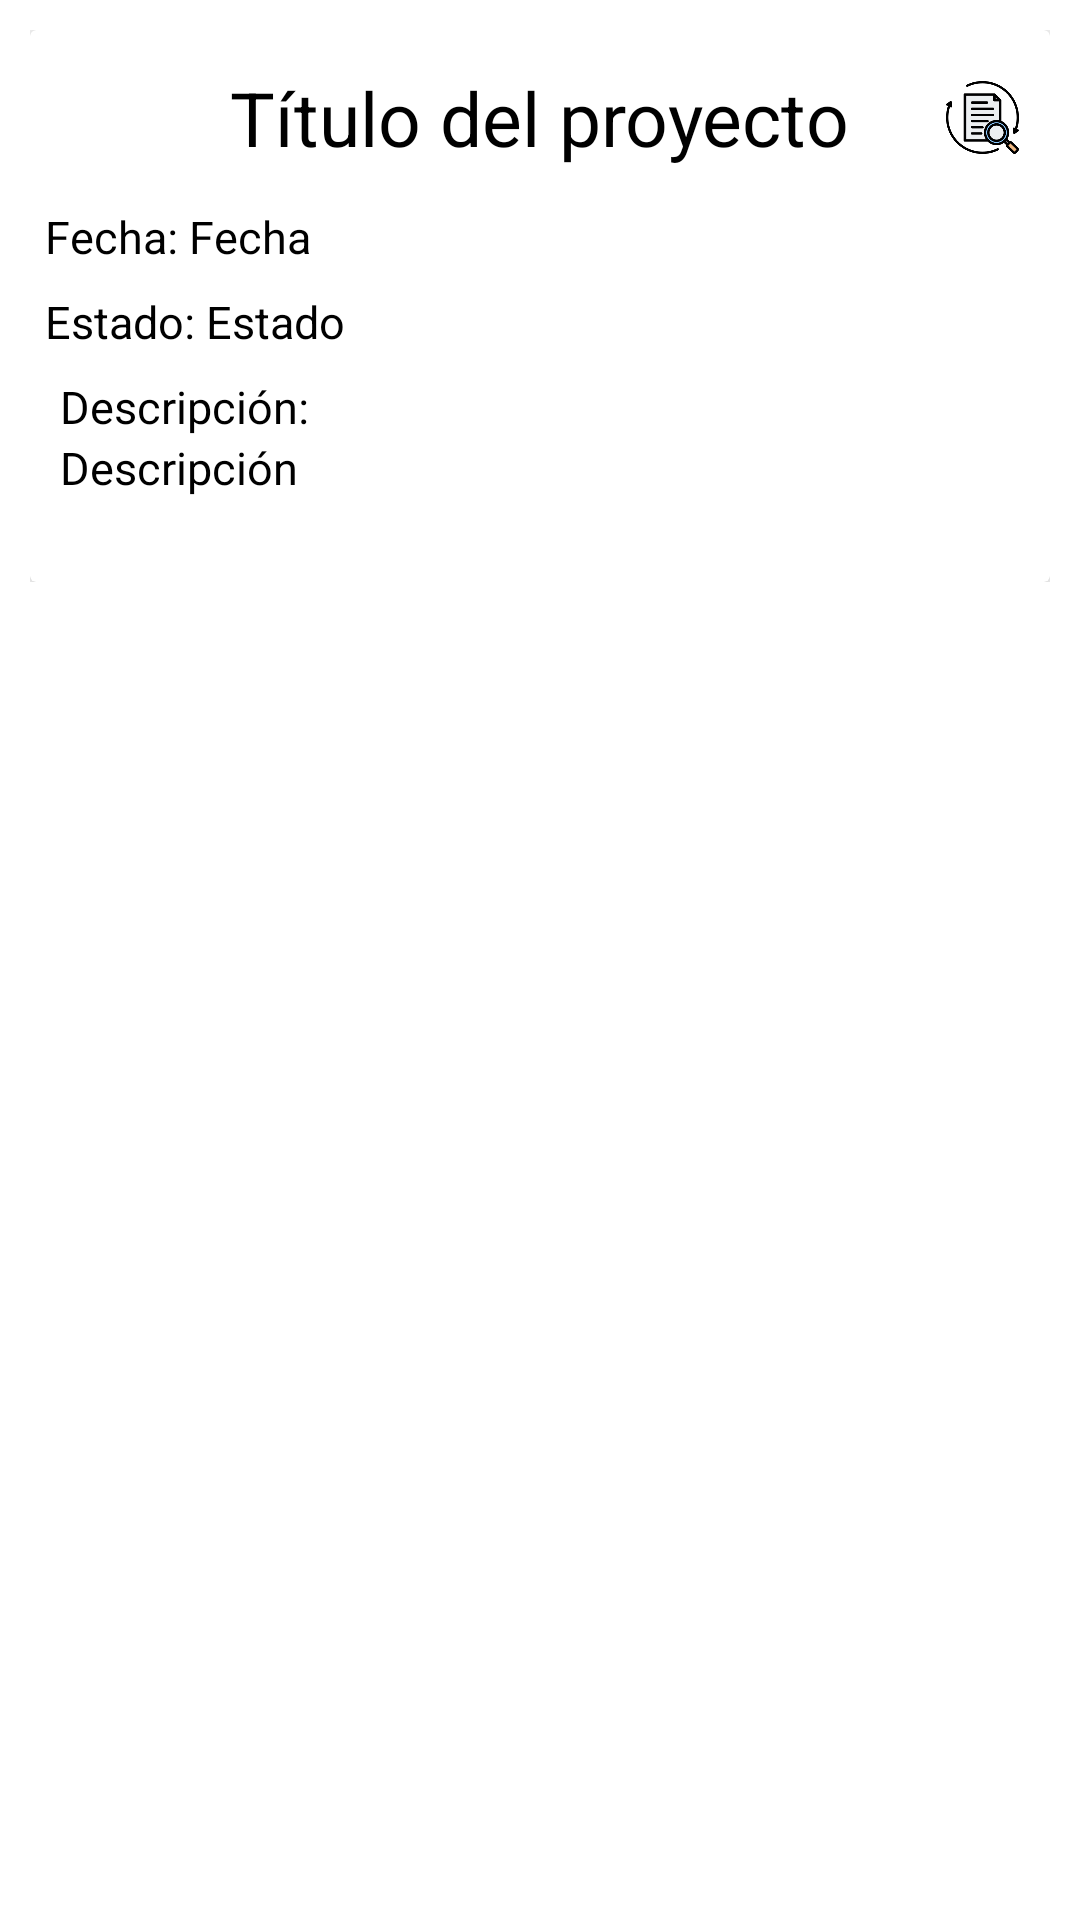

Layout XML and referenced resources for this Android screen:
<!-- AndroidManifest.xml: application theme Theme.AgroemNew -->
<!-- res/layout/activity_informacion_proyecto.xml -->
<?xml version="1.0" encoding="utf-8"?>
<ScrollView xmlns:android="http://schemas.android.com/apk/res/android"
    xmlns:app="http://schemas.android.com/apk/res-auto"
    xmlns:tools="http://schemas.android.com/tools"
    android:layout_width="match_parent"
    android:layout_height="match_parent"
    tools:context=".InformacionProyecto">

    <LinearLayout
        android:id="@+id/main"
        android:layout_width="match_parent"
        android:layout_height="wrap_content"
        android:orientation="vertical"
        android:padding="10dp">

        
        <androidx.cardview.widget.CardView
            android:layout_width="match_parent"
            android:layout_height="wrap_content"
            android:padding="10dp"
            app:cardElevation="5dp"
            >

            
            <LinearLayout
                android:layout_width="match_parent"
                android:layout_height="wrap_content"
                android:orientation="vertical">

                
                <RelativeLayout
                    android:layout_width="match_parent"
                    android:layout_height="wrap_content">

                    
                    <TextView
                        android:id="@+id/tituloTextView"
                        android:textSize="25sp"
                        android:layout_marginTop="15dp"
                        android:layout_marginBottom="10dp"
                        android:text="Título del proyecto"
                        android:layout_centerInParent="true"
                        android:textColor="@color/black"
                        android:layout_width="wrap_content"
                        android:layout_height="wrap_content"/>

                    
                    <ImageButton
                        android:id="@+id/revisionesButton"
                        android:layout_width="25dp"
                        android:layout_height="25dp"
                        android:background="@android:color/transparent"
                        android:scaleType="fitCenter"
                        android:src="@drawable/revisiones"
                        android:layout_alignParentEnd="true"
                        android:layout_centerVertical="true"
                        android:layout_marginEnd="10dp"/>
                </RelativeLayout>

                
                <LinearLayout
                    android:layout_width="match_parent"
                    android:layout_height="wrap_content"
                    android:orientation="horizontal"
                    android:layout_marginBottom="8dp">

                    <TextView
                        android:layout_width="wrap_content"
                        android:layout_height="wrap_content"
                        android:textColor="@color/black"
                        android:textSize="15sp"
                        android:layout_marginLeft="5dp"
                        android:text="Fecha: "/>

                    <TextView
                        android:id="@+id/fechaTextView"
                        android:textSize="15sp"
                        android:textColor="@color/black"
                        android:text="Fecha"
                        android:layout_width="wrap_content"
                        android:layout_height="wrap_content"/>
                </LinearLayout>

                
                <LinearLayout
                    android:layout_width="match_parent"
                    android:layout_height="wrap_content"
                    android:orientation="horizontal"
                    android:layout_marginBottom="8dp">

                    <TextView
                        android:layout_width="wrap_content"
                        android:layout_height="wrap_content"
                        android:text="Estado: "
                        android:layout_marginLeft="5dp"
                        android:textColor="@color/black"
                        android:textSize="15sp"/>

                    <TextView
                        android:id="@+id/estadoTextView"
                        android:textSize="15sp"
                        android:text="Estado"

                        android:textColor="@color/black"
                        android:layout_width="wrap_content"
                        android:layout_height="wrap_content"/>
                </LinearLayout>

                
                <LinearLayout
                    android:layout_width="match_parent"
                    android:layout_height="wrap_content"
                    android:layout_marginLeft="5dp"
                    android:orientation="vertical"
                    android:layout_marginBottom="8dp">

                    <TextView
                        android:layout_width="wrap_content"
                        android:layout_height="wrap_content"
                        android:text="Descripción: "
                        android:layout_marginLeft="5dp"
                        android:textColor="@color/black"
                        android:textSize="15sp"/>

                    <TextView
                        android:id="@+id/descripcioTextView"
                        android:textSize="15sp"
                        android:text="Descripción"
                        android:layout_marginLeft="5dp"
                        android:textColor="@color/black"
                        android:layout_width="wrap_content"
                        android:layout_height="wrap_content"/>
                </LinearLayout>

                
                <androidx.recyclerview.widget.RecyclerView
                    android:id="@+id/seccionesRecyclerView"
                    android:layout_width="match_parent"
                    android:layout_height="wrap_content"
                    android:layout_marginLeft="5dp"
                    android:layout_marginBottom="20dp"/>
            </LinearLayout>
        </androidx.cardview.widget.CardView>

    </LinearLayout>
</ScrollView>
<!-- resources referenced by this layout -->
<resources>
  <color name="black">#FF000000</color>
  <!-- drawable revisiones: png bitmap (drawable, 12749 bytes) -->
  <style name="Theme.AgroemNew" parent="Theme.MaterialComponents.DayNight.DarkActionBar">
          
          <item name="colorPrimary">@color/purple_500</item>
          <item name="colorPrimaryVariant">@color/purple_700</item>
          <item name="colorOnPrimary">@color/white</item>
          
          <item name="colorSecondary">@color/teal_200</item>
          <item name="colorSecondaryVariant">@color/teal_700</item>
          <item name="colorOnSecondary">@color/black</item>
          
          <item name="android:statusBarColor">?attr/colorPrimaryVariant</item>
          
      </style>
  <color name="purple_500">#FF6200EE</color>
  <color name="purple_700">#FF3700B3</color>
  <color name="white">#FFFFFFFF</color>
  <color name="teal_200">#FF03DAC5</color>
  <color name="teal_700">#FF018786</color>
</resources>
